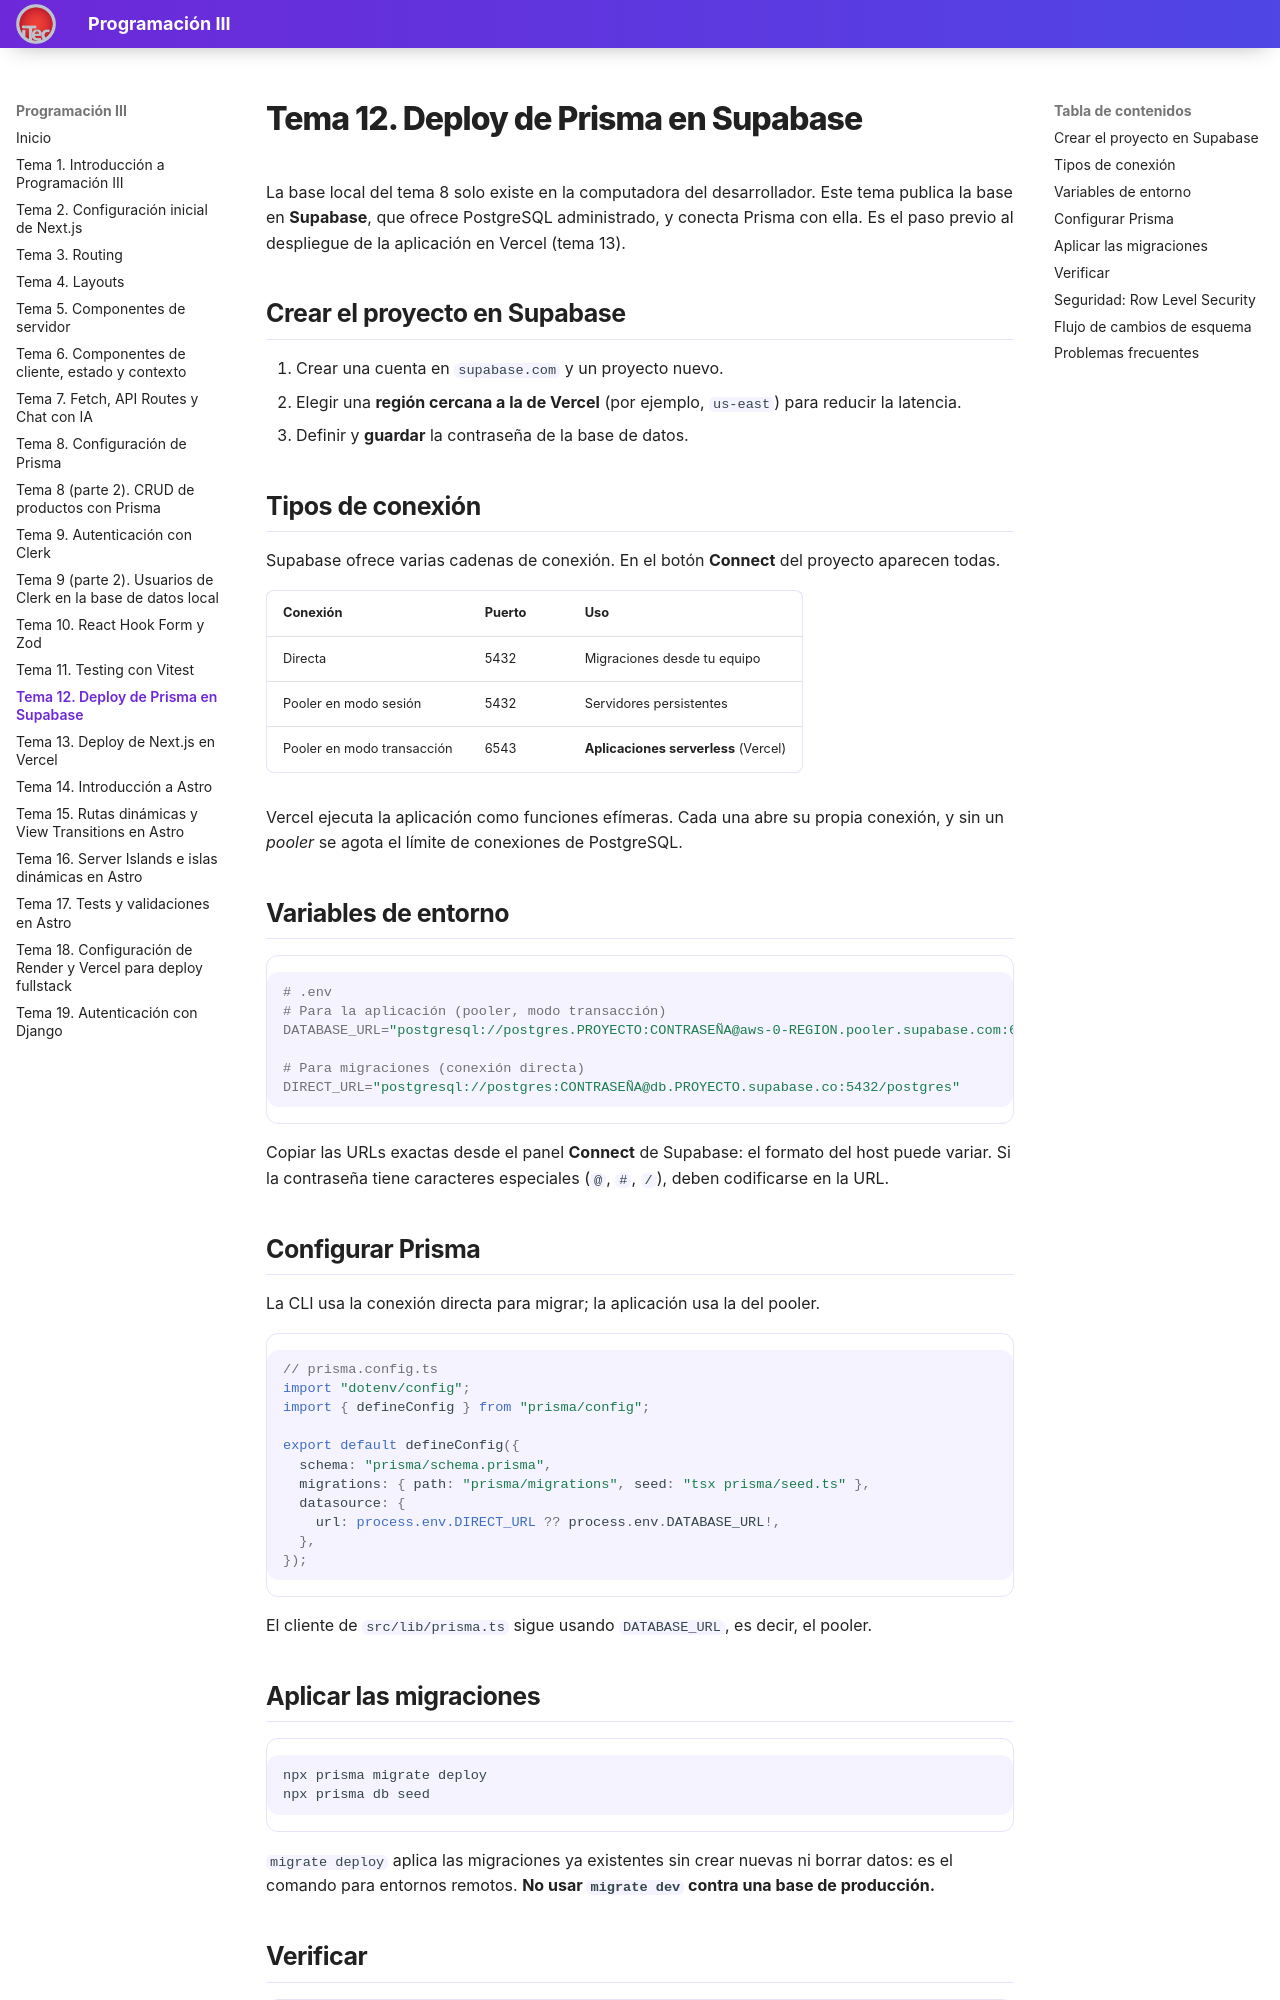

repository: valentinoarballo/documentacion-tercero · page: tema12/index.html · generator: mkdocs

# Tema 12. Deploy de Prisma en Supabase

La base local del tema 8 solo existe en la computadora del desarrollador. Este tema publica la base en **Supabase**, que ofrece PostgreSQL administrado, y conecta Prisma con ella. Es el paso previo al despliegue de la aplicación en Vercel (tema 13).

## Crear el proyecto en Supabase

1. Crear una cuenta en `supabase.com` y un proyecto nuevo.
2. Elegir una **región cercana a la de Vercel** (por ejemplo, `us-east`) para reducir la latencia.
3. Definir y **guardar** la contraseña de la base de datos.

## Tipos de conexión

Supabase ofrece varias cadenas de conexión. En el botón **Connect** del proyecto aparecen todas.

| Conexión | Puerto | Uso |
|----------|--------|-----|
| Directa | 5432 | Migraciones desde tu equipo |
| Pooler en modo sesión | 5432 | Servidores persistentes |
| Pooler en modo transacción | 6543 | **Aplicaciones serverless** (Vercel) |

Vercel ejecuta la aplicación como funciones efímeras. Cada una abre su propia conexión, y sin un *pooler* se agota el límite de conexiones de PostgreSQL.

## Variables de entorno

```bash
# .env
# Para la aplicación (pooler, modo transacción)
DATABASE_URL="postgresql://postgres.PROYECTO:CONTRASEÑA@aws-0-REGION.pooler.supabase.com:6543/postgres"

# Para migraciones (conexión directa)
DIRECT_URL="postgresql://postgres:CONTRASEÑA@db.PROYECTO.supabase.co:5432/postgres"
```

Copiar las URLs exactas desde el panel **Connect** de Supabase: el formato del host puede variar. Si la contraseña tiene caracteres especiales (`@`, `#`, `/`), deben codificarse en la URL.

## Configurar Prisma

La CLI usa la conexión directa para migrar; la aplicación usa la del pooler.

```ts
// prisma.config.ts
import "dotenv/config";
import { defineConfig } from "prisma/config";

export default defineConfig({
  schema: "prisma/schema.prisma",
  migrations: { path: "prisma/migrations", seed: "tsx prisma/seed.ts" },
  datasource: {
    url: process.env.DIRECT_URL ?? process.env.DATABASE_URL!,
  },
});
```

El cliente de `src/lib/prisma.ts` sigue usando `DATABASE_URL`, es decir, el pooler.
